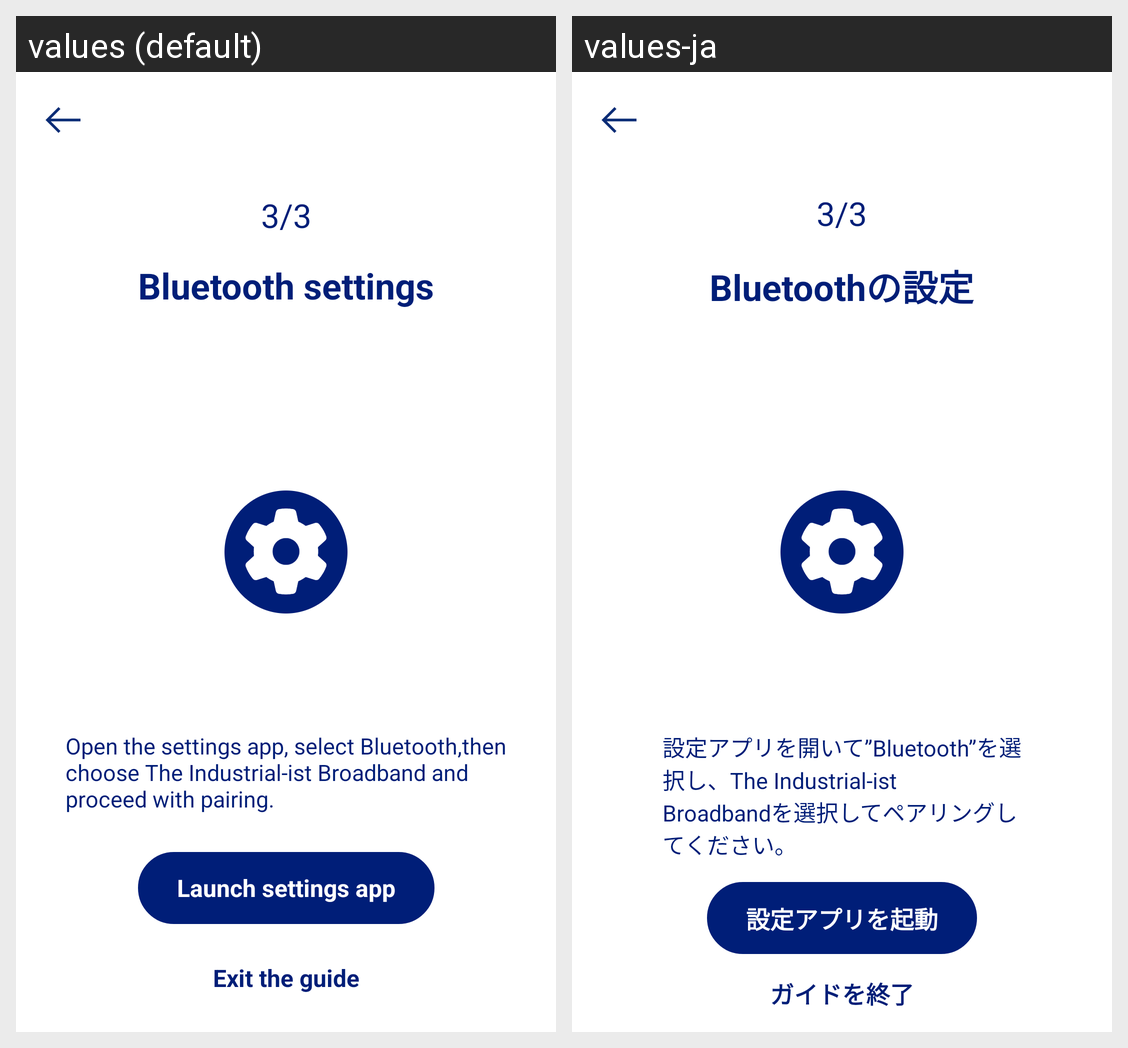

Here is an Android app screen in its default locale and in the app's own translations. Write out the translated-string differences for the strings that appear on this screen.
Android screen res/layout/fragment_connecting_2nd_instruction.xml rendered under 2 locales, left to right: values (default), values-ja. Device: Nexus 5 (rendered at 1080×1920; each locale shown at half size, 540×960, under a caption strip naming it); theme AppTheme.
Strings drawn on this screen, with the default value and each locale's value (text and hints the layout hard-codes, and strings that could not be matched under every locale, appear in the picture but are not listed):

headphone_name
  values: Bluetooth settings
  values-ja: Bluetoothの設定

connect_ble_devices
  values: Open the settings app, select Bluetooth,then
      choose The Industrial-ist Broadband and
      proceed with pairing.
  values-ja: 設定アプリを開いて”Bluetooth”を選
      択し、The Industrial-ist 
      Broadbandを選択してペアリングし
      てください。

launch_setting_title
  values: Launch settings app
  values-ja: 設定アプリを起動

exit_guide_title
  values: Exit the guide
  values-ja: ガイドを終了
